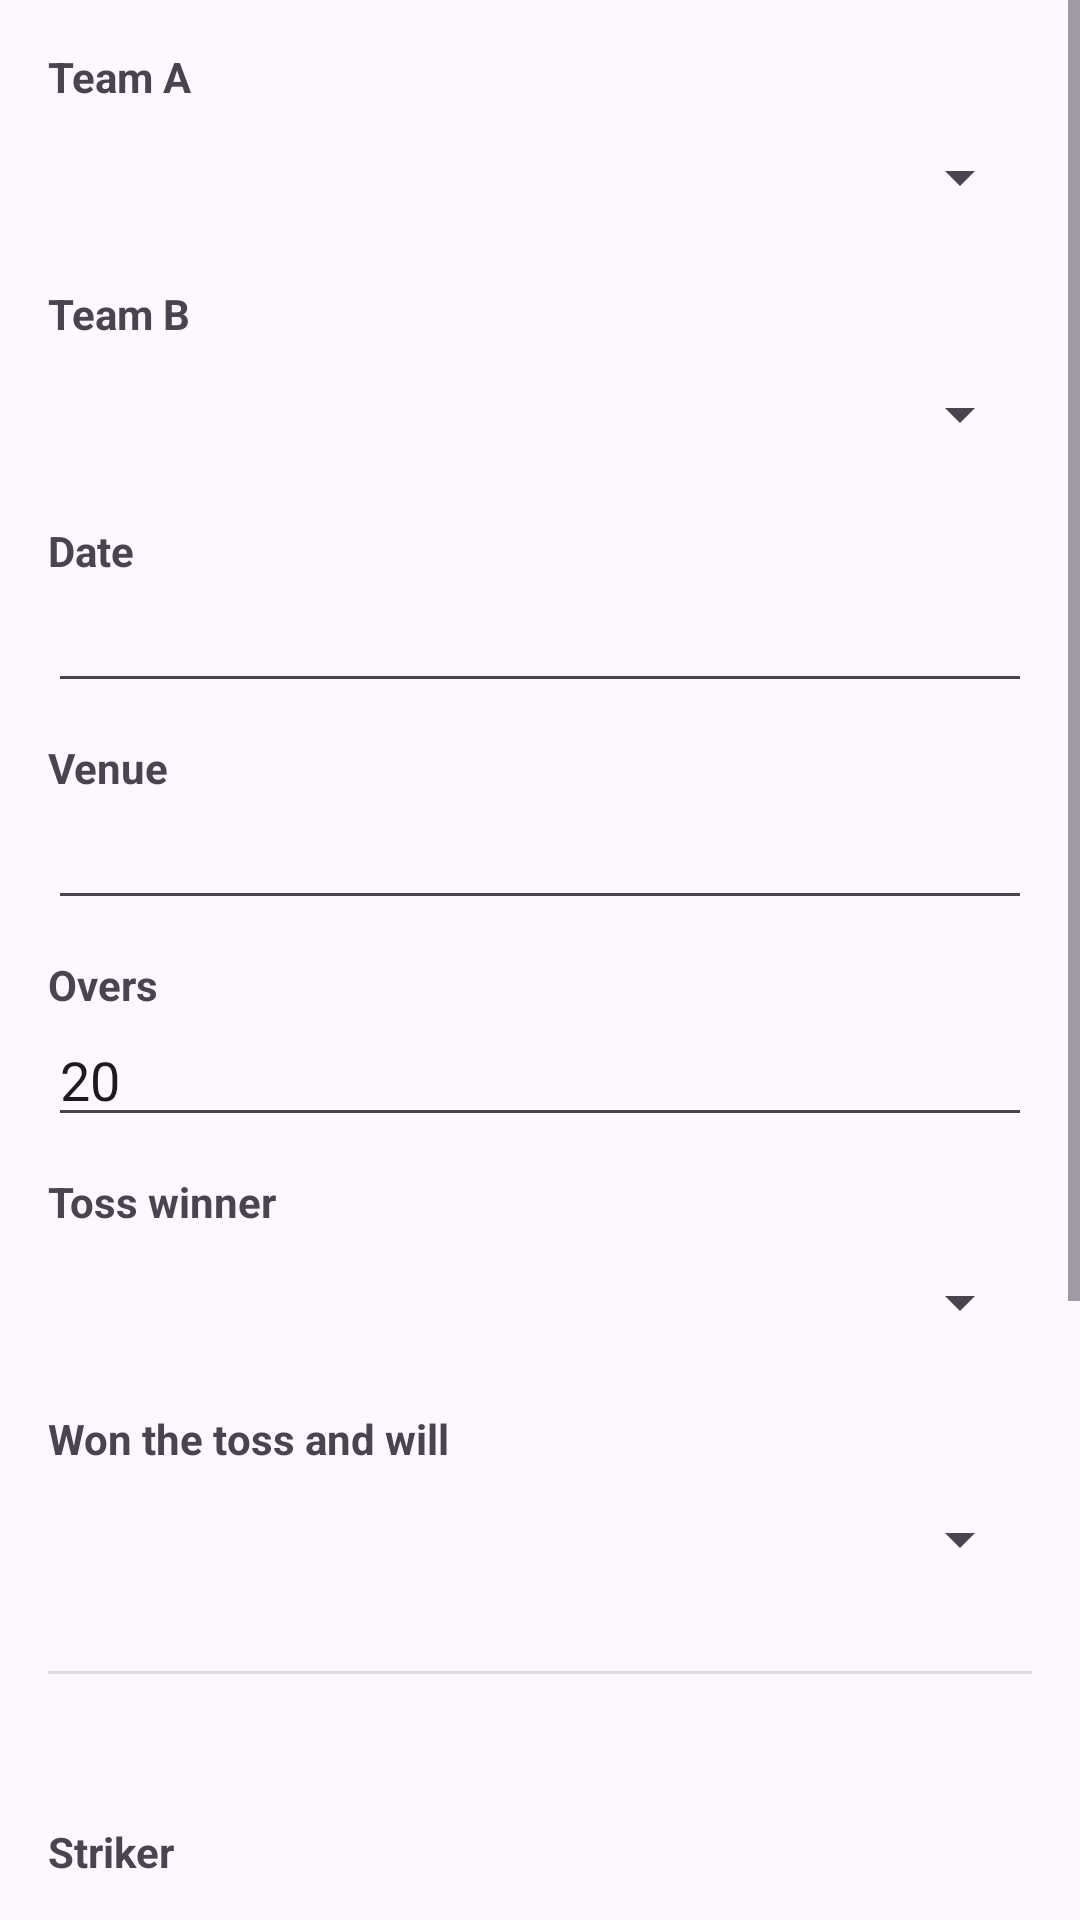

Produce the Android XML layout that renders to this screen, including the resource entries it uses.
<!-- AndroidManifest.xml: application theme Theme.CricketScorer -->
<!-- res/layout/activity_match_setup.xml -->
<?xml version="1.0" encoding="utf-8"?>
<ScrollView xmlns:android="http://schemas.android.com/apk/res/android"
    android:layout_width="match_parent"
    android:layout_height="match_parent"
    android:fillViewport="true">

    <LinearLayout
        android:layout_width="match_parent"
        android:layout_height="wrap_content"
        android:orientation="vertical"
        android:padding="16dp">

        <TextView
            android:layout_width="wrap_content"
            android:layout_height="wrap_content"
            android:text="@string/choose_team_a"
            android:textStyle="bold" />

        <Spinner
            android:id="@+id/teamASpinner"
            android:layout_width="match_parent"
            android:layout_height="wrap_content"
            android:minHeight="48dp" />

        <TextView
            android:layout_width="wrap_content"
            android:layout_height="wrap_content"
            android:layout_marginTop="12dp"
            android:text="@string/choose_team_b"
            android:textStyle="bold" />

        <Spinner
            android:id="@+id/teamBSpinner"
            android:layout_width="match_parent"
            android:layout_height="wrap_content"
            android:minHeight="48dp" />

        <TextView
            android:layout_width="wrap_content"
            android:layout_height="wrap_content"
            android:layout_marginTop="12dp"
            android:text="@string/date"
            android:textStyle="bold" />

        <EditText
            android:id="@+id/etDate"
            android:layout_width="match_parent"
            android:layout_height="wrap_content"
            android:inputType="date" />

        <TextView
            android:layout_width="wrap_content"
            android:layout_height="wrap_content"
            android:layout_marginTop="12dp"
            android:text="@string/venue"
            android:textStyle="bold" />

        <EditText
            android:id="@+id/etVenue"
            android:layout_width="match_parent"
            android:layout_height="wrap_content"
            android:inputType="text" />

        <TextView
            android:layout_width="wrap_content"
            android:layout_height="wrap_content"
            android:layout_marginTop="12dp"
            android:text="@string/overs"
            android:textStyle="bold" />

        <EditText
            android:id="@+id/etOvers"
            android:layout_width="match_parent"
            android:layout_height="wrap_content"
            android:inputType="number"
            android:text="20" />

        <TextView
            android:layout_width="wrap_content"
            android:layout_height="wrap_content"
            android:layout_marginTop="12dp"
            android:text="@string/toss_winner"
            android:textStyle="bold" />

        <Spinner
            android:id="@+id/tossWinnerSpinner"
            android:layout_width="match_parent"
            android:layout_height="wrap_content"
            android:minHeight="48dp" />

        <TextView
            android:layout_width="wrap_content"
            android:layout_height="wrap_content"
            android:layout_marginTop="12dp"
            android:text="@string/toss_choice"
            android:textStyle="bold" />

        <Spinner
            android:id="@+id/tossChoiceSpinner"
            android:layout_width="match_parent"
            android:layout_height="wrap_content"
            android:minHeight="48dp" />

        <View
            android:layout_width="match_parent"
            android:layout_height="1dp"
            android:layout_marginTop="20dp"
            android:background="?android:attr/listDivider" />

        <TextView
            android:id="@+id/battingFirstLabel"
            android:layout_width="wrap_content"
            android:layout_height="wrap_content"
            android:layout_marginTop="16dp"
            android:textStyle="bold"
            android:textSize="16sp" />

        <TextView
            android:layout_width="wrap_content"
            android:layout_height="wrap_content"
            android:layout_marginTop="12dp"
            android:text="@string/striker"
            android:textStyle="bold" />

        <Spinner
            android:id="@+id/strikerSpinner"
            android:layout_width="match_parent"
            android:layout_height="wrap_content"
            android:minHeight="48dp" />

        <TextView
            android:layout_width="wrap_content"
            android:layout_height="wrap_content"
            android:layout_marginTop="12dp"
            android:text="@string/non_striker"
            android:textStyle="bold" />

        <Spinner
            android:id="@+id/nonStrikerSpinner"
            android:layout_width="match_parent"
            android:layout_height="wrap_content"
            android:minHeight="48dp" />

        <TextView
            android:layout_width="wrap_content"
            android:layout_height="wrap_content"
            android:layout_marginTop="12dp"
            android:text="@string/opening_bowler"
            android:textStyle="bold" />

        <Spinner
            android:id="@+id/bowlerSpinner"
            android:layout_width="match_parent"
            android:layout_height="wrap_content"
            android:minHeight="48dp" />

        <TextView
            android:id="@+id/errorText"
            android:layout_width="match_parent"
            android:layout_height="wrap_content"
            android:layout_marginTop="16dp"
            android:textColor="@color/danger"
            android:visibility="gone" />

        <Button
            android:id="@+id/btnStart"
            style="@style/Widget.Cricket.Button"
            android:layout_width="match_parent"
            android:layout_height="wrap_content"
            android:layout_marginTop="16dp"
            android:layout_marginBottom="24dp"
            android:text="@string/start_match" />

    </LinearLayout>
</ScrollView>
<!-- resources referenced by this layout -->
<resources>
  <color name="danger">#B3261E</color>
  <string name="choose_team_a">Team A</string>
  <string name="choose_team_b">Team B</string>
  <string name="date">Date</string>
  <string name="non_striker">Non-striker</string>
  <string name="opening_bowler">Opening bowler</string>
  <string name="overs">Overs</string>
  <string name="start_match">Start match</string>
  <string name="striker">Striker</string>
  <string name="toss_choice">Won the toss and will</string>
  <string name="toss_winner">Toss winner</string>
  <string name="venue">Venue</string>
  <style name="Widget.Cricket.Button" parent="Widget.Material3.Button">
          <item name="android:minHeight">56dp</item>
      </style>
  <style name="Theme.CricketScorer" parent="Theme.Material3.DayNight.NoActionBar">
          <item name="colorPrimary">@color/brand_primary</item>
          <item name="colorOnPrimary">@color/surface</item>
          <item name="colorPrimaryContainer">@color/brand_primary_dark</item>
          <item name="colorOnPrimaryContainer">@color/surface</item>
          <item name="colorSecondary">@color/brand_secondary</item>
          <item name="colorOnSecondary">#000000</item>
          <item name="android:statusBarColor" tools:targetApi="l">@color/brand_primary_dark</item>
          <item name="android:windowAnimationStyle">@style/Cricket.WindowAnimation</item>
      </style>
  <color name="brand_primary">#0B6E4F</color>
  <color name="surface">#FFFFFF</color>
  <color name="brand_primary_dark">#075539</color>
  <color name="brand_secondary">#F2A900</color>
  <style name="Cricket.WindowAnimation" parent="@android:style/Animation.Activity">
          <item name="android:activityOpenEnterAnimation">@anim/slide_in_right</item>
          <item name="android:activityOpenExitAnimation">@anim/slide_out_left</item>
          <item name="android:activityCloseEnterAnimation">@anim/slide_in_left</item>
          <item name="android:activityCloseExitAnimation">@anim/slide_out_right</item>
      </style>
</resources>
